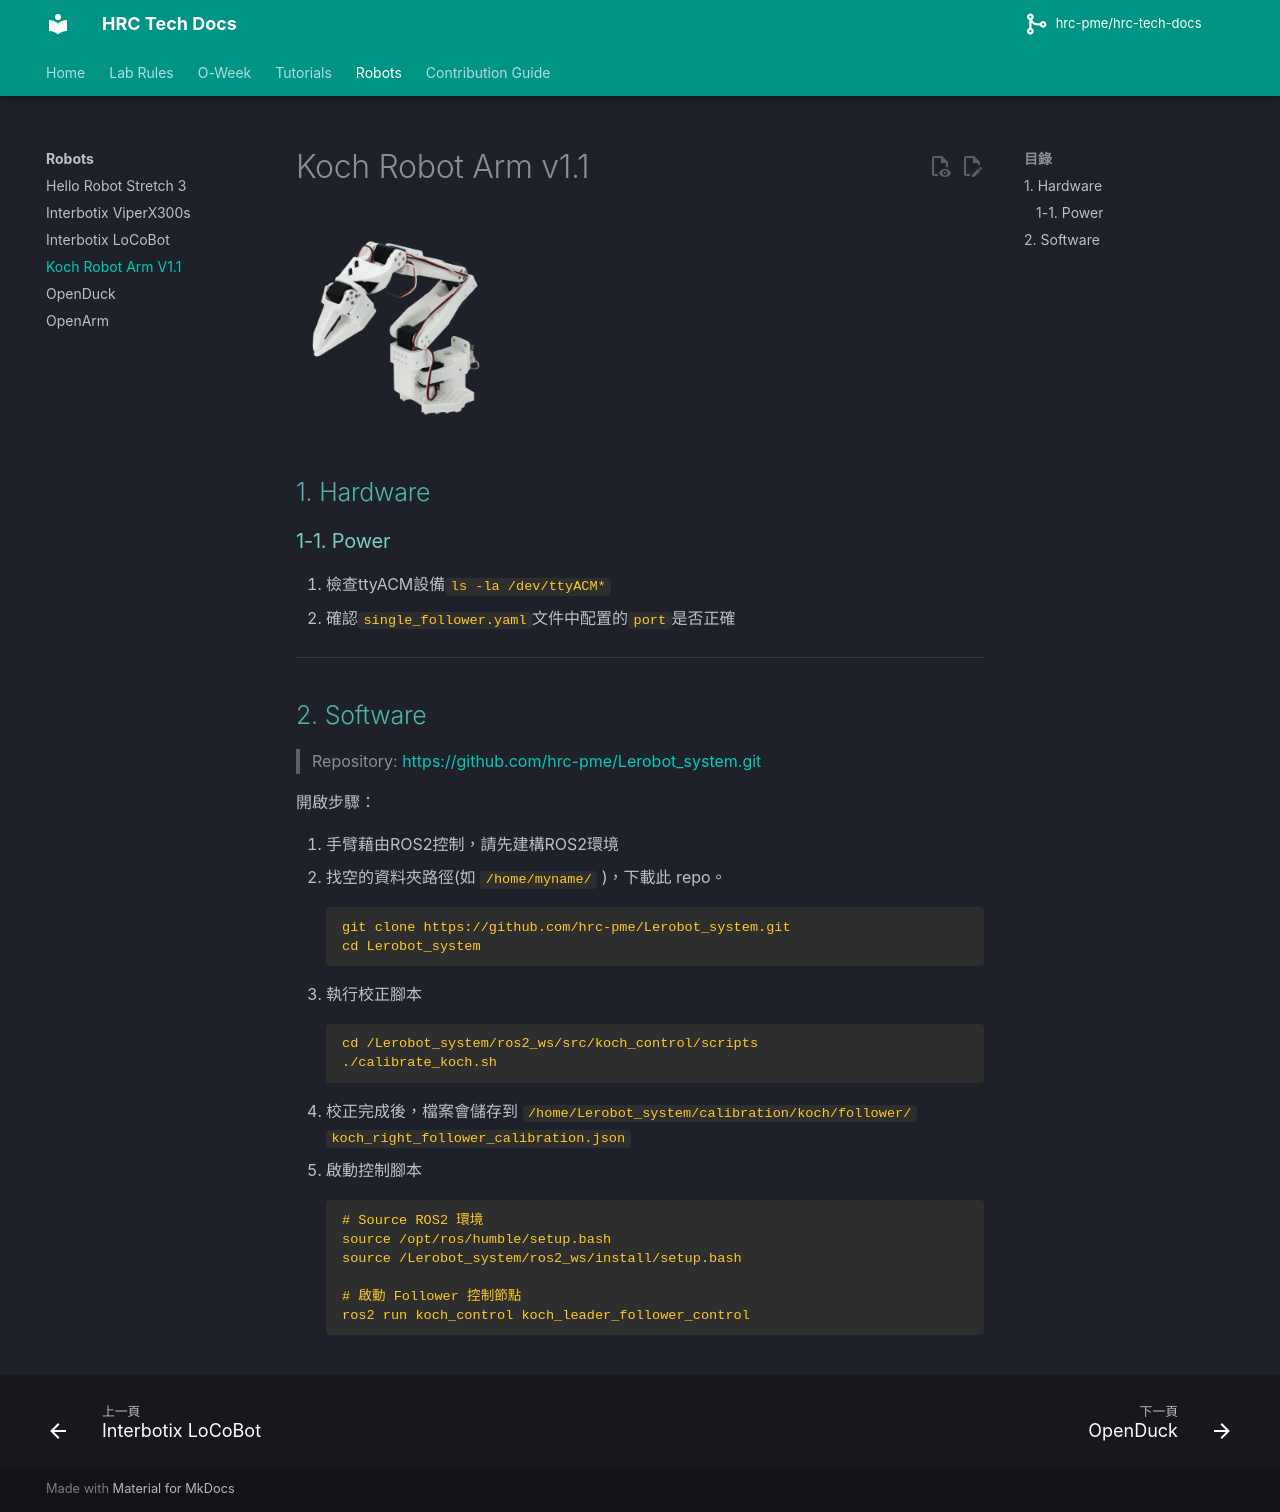

repository: hrc-pme/hrc-tech-docs · page: robot/koch/index.html · generator: mkdocs

# Koch Robot Arm v1.1

![](../assets/robot/koch-thumbnail.png){width="200px"}

## 1. Hardware

### 1-1. Power
1. 檢查ttyACM設備`ls -la /dev/ttyACM*`
2. 確認`single_follower.yaml`文件中配置的`port`是否正確

---

## 2. Software

> Repository: https://github.com/hrc-pme/Lerobot_system.git

開啟步驟：

1. 手臂藉由ROS2控制，請先建構ROS2環境
2. 找空的資料夾路徑(如 `/home/myname/` )，下載此 repo。  
   ```
   git clone https://github.com/hrc-pme/Lerobot_system.git
   cd Lerobot_system
   ```
3. 執行校正腳本
    ```
    cd /Lerobot_system/ros2_ws/src/koch_control/scripts
    ./calibrate_koch.sh
    ```
4. 校正完成後，檔案會儲存到 `/home/Lerobot_system/calibration/koch/follower/ koch_right_follower_calibration.json`
5. 啟動控制腳本
    ```
    # Source ROS2 環境
    source /opt/ros/humble/setup.bash
    source /Lerobot_system/ros2_ws/install/setup.bash

    # 啟動 Follower 控制節點
    ros2 run koch_control koch_leader_follower_control 
    ```
